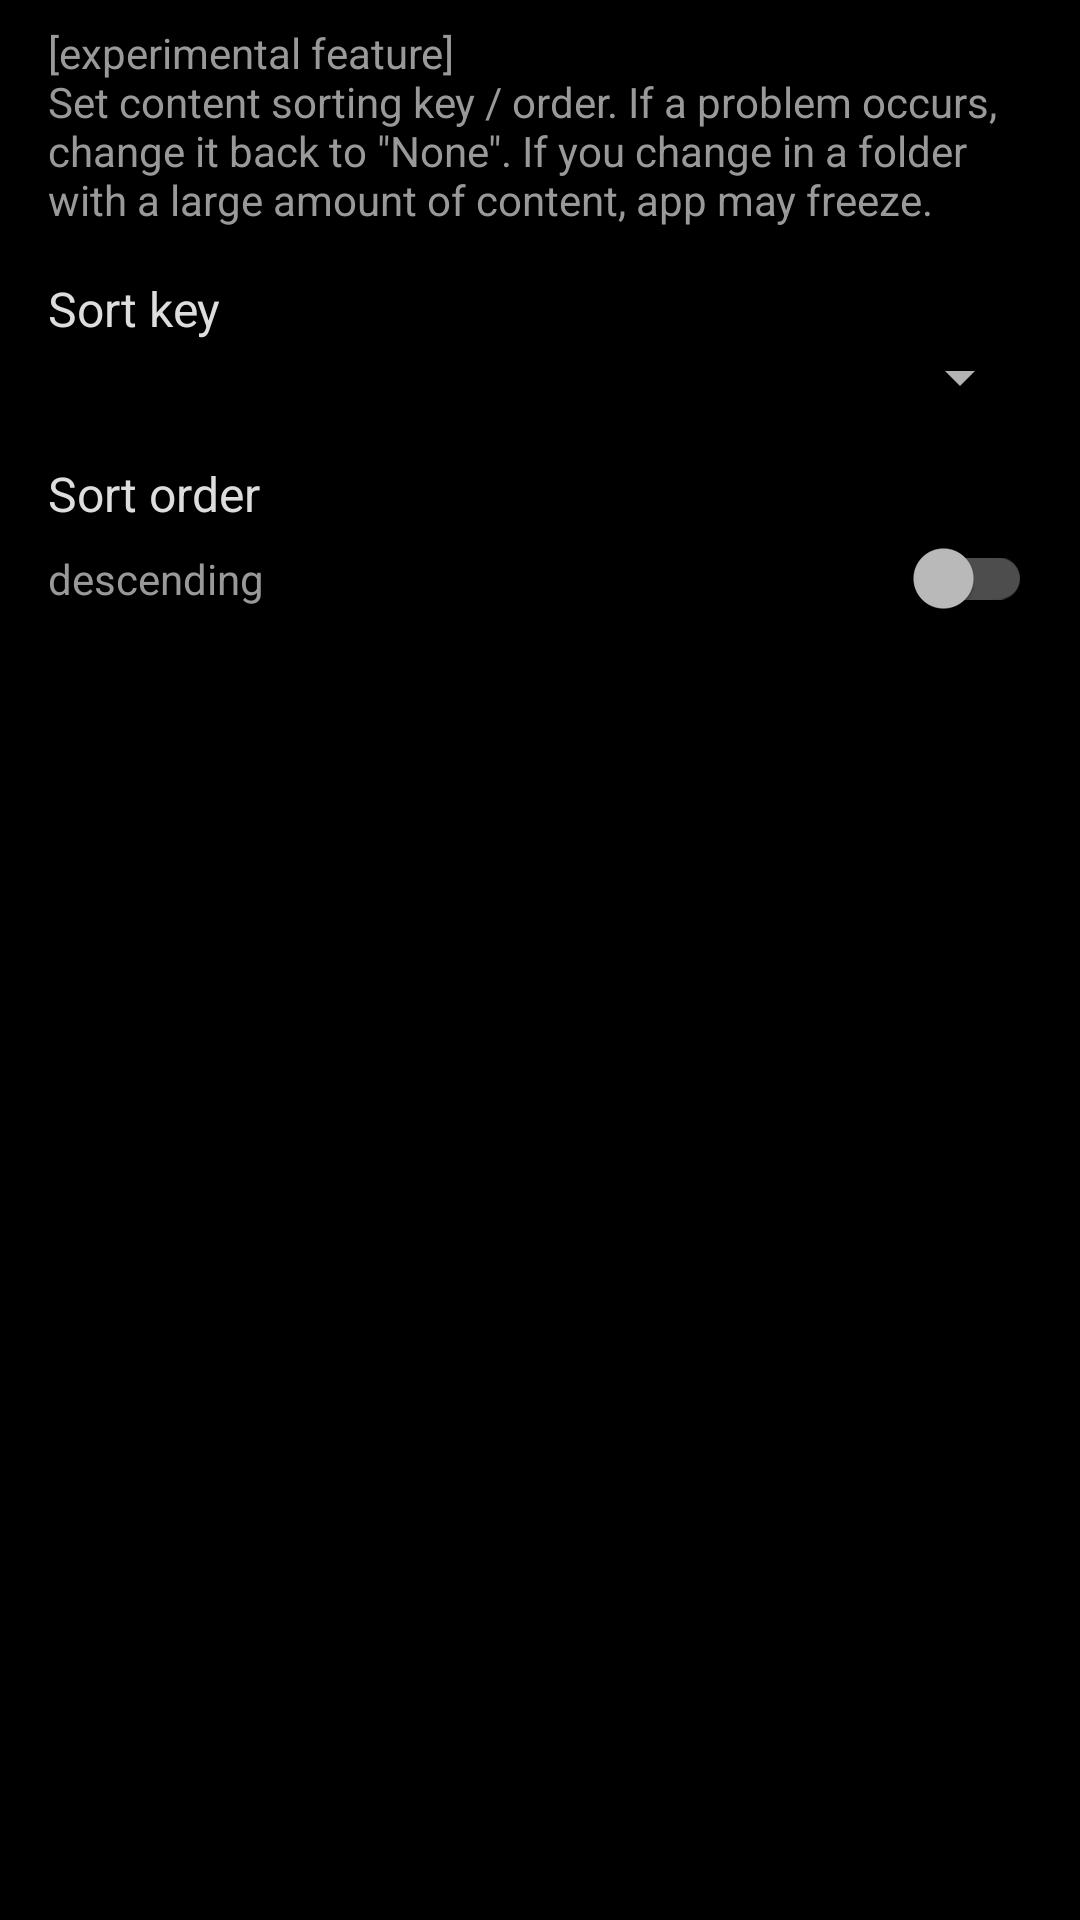

Produce the Android XML layout that renders to this screen, including the resource entries it uses.
<!-- AndroidManifest.xml: application theme DarkTheme -->
<!-- res/layout/dialog_sort.xml -->
<?xml version="1.0" encoding="utf-8"?>
<ScrollView
    xmlns:android="http://schemas.android.com/apk/res/android"
    android:layout_width="match_parent"
    android:layout_height="match_parent"
    >

    <LinearLayout
        android:layout_width="match_parent"
        android:layout_height="wrap_content"
        android:orientation="vertical"
        android:paddingStart="16dp"
        android:paddingTop="8dp"
        android:paddingEnd="16dp"
        android:paddingBottom="8dp"
        >

        <TextView
            android:layout_width="wrap_content"
            android:layout_height="wrap_content"
            android:text="@string/dialog_message_sort"
            android:textColor="?attr/themeSubTextColor"
            android:textSize="@dimen/text_size_message"
            />

        <TextView
            android:layout_width="wrap_content"
            android:layout_height="wrap_content"
            android:layout_marginTop="16dp"
            android:text="@string/dialog_sort_key"
            android:textColor="?attr/themeTextColor"
            android:textSize="@dimen/text_size_main"
            />

        <Spinner
            android:id="@+id/sort_key"
            android:layout_width="match_parent"
            android:layout_height="wrap_content"
            />

        <TextView
            android:layout_width="wrap_content"
            android:layout_height="wrap_content"
            android:layout_marginTop="16dp"
            android:text="@string/dialog_sort_order"
            android:textColor="?attr/themeTextColor"
            android:textSize="@dimen/text_size_main"
            />

        <androidx.appcompat.widget.SwitchCompat
            android:id="@+id/sort_order"
            android:layout_width="match_parent"
            android:layout_height="wrap_content"
            android:paddingTop="8dp"
            android:paddingBottom="8dp"
            android:text="@string/dialog_sort_order_descending"
            android:textColor="?attr/themeSubTextColor"
            android:textSize="@dimen/text_size_message"
            />
    </LinearLayout>
</ScrollView>
<!-- resources referenced by this layout -->
<resources>
  <dimen name="text_size_main">16sp</dimen>
  <dimen name="text_size_message">14sp</dimen>
  <string name="dialog_message_sort">[experimental feature]\nSet content sorting key / order. If a problem occurs, change it back to \"None\". If you change in a folder with a large amount of content, app may freeze.</string>
  <string name="dialog_sort_key">Sort key</string>
  <string name="dialog_sort_order">Sort order</string>
  <string name="dialog_sort_order_descending">descending</string>
  <style name="DarkTheme" parent="Theme.AppCompat">
          <item name="themeTextColor">@color/textMainDark</item>
          <item name="themeSubTextColor">@color/textWeakDark</item>
          <item name="themeLinkColor">@color/textLinkDark</item>
          <item name="themePropertyTitleColor">@color/textHighlightDark</item>
          <item name="themeFragmentBackground">@color/bgFragmentDark</item>
          <item name="themeCardBackground">@color/bgCardDark</item>
          <item name="themeFabDisable">@color/fabDisableDark</item>
          <item name="themeToolbarBackgroundDefault">@color/toolbarBackgroundDefaultDark</item>
          <item name="themeToolbarText">@color/textMainDark</item>
          <item name="themeProgressBackground">@color/bgProgressDark</item>
          <item name="colorPrimary">@color/primaryDark</item>
          <item name="colorPrimaryDark">@color/primaryDark</item>
          <item name="colorAccent">@color/accentDark</item>
          <item name="android:windowBackground">@color/bgDark</item>
          <item name="android:colorBackground">@color/bgDark</item>
      </style>
  <color name="textMainDark">#dddddd</color>
  <color name="textWeakDark">#999999</color>
  <color name="textLinkDark">#2962FF</color>
  <color name="textHighlightDark">#42A5F5</color>
  <color name="bgFragmentDark">#000000</color>
  <color name="bgCardDark">#000000</color>
  <color name="fabDisableDark">#606060</color>
  <color name="toolbarBackgroundDefaultDark">#303030</color>
  <color name="bgProgressDark">#333333</color>
  <color name="primaryDark">#000000</color>
  <color name="accentDark">#2962FF</color>
  <color name="bgDark">#000000</color>
</resources>
